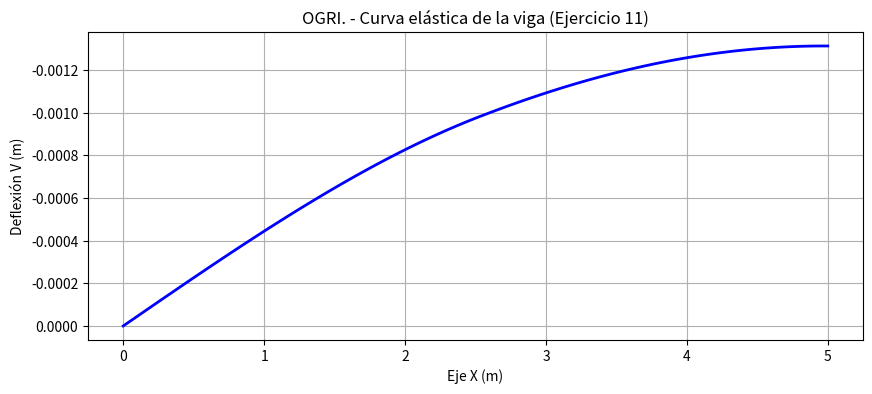

Write Python code to recreate this figure.
# Autor: OGRI.
# Mi análisis de deflexión para la viga con inercias diferentes (Ejercicio 11)
import numpy as np
import matplotlib.pyplot as plt

def deflexion_viga_ej11(n_tramos=100):
    # Mis parámetros físicos de la viga
    L_total = 10.0
    Modulo_E = 200e9
    Inercia_A = 0.001
    Inercia_B = 0.002
    Carga_dist = 5000
    
    paso_h = (L_total / 2) / n_tramos
    distancia_x = np.linspace(0, L_total / 2, n_tramos + 1)
    
    # Inicializo mi sistema lineal (considerando la frontera de derivada al final)
    Matriz_K = np.zeros((n_tramos, n_tramos))
    Vector_F = np.zeros(n_tramos)
    
    # Lleno la matriz para todos los nodos interiores
    for nodo in range(1, n_tramos):
        idx = nodo - 1
        pos_x = distancia_x[nodo]
        
        # Componentes de la discretización de la segunda derivada
        if idx > 0: Matriz_K[idx, idx - 1] = 1
        Matriz_K[idx, idx] = -2
        if idx < n_tramos - 1: Matriz_K[idx, idx + 1] = 1
        
        # Defino mi función de momento f(x) dependiendo de en qué tramo estoy
        if pos_x <= L_total / 4:
            fuerza_x = (Carga_dist * L_total**2) / (4 * Modulo_E * Inercia_A) * (pos_x / L_total)
        else:
            fuerza_x = (Carga_dist * L_total**2) / (4 * Modulo_E * Inercia_B) * ((pos_x / L_total) - 2 * (pos_x / L_total - 0.25)**2)
        
        Vector_F[idx] = fuerza_x * paso_h**2

    # Agrego mi condición de frontera en el centro de la viga (pendiente nula)
    Matriz_K[n_tramos - 1, n_tramos - 2] = -1
    Matriz_K[n_tramos - 1, n_tramos - 1] = 1
    Vector_F[n_tramos - 1] = 0
    
    # Resuelvo el arreglo matricial
    desplazamientos_in = np.linalg.solve(Matriz_K, Vector_F)
    desplazamientos = np.concatenate(([0], desplazamientos_in)) # Agrego el empotramiento en 0
    
    return distancia_x, desplazamientos

# Proceso mis datos numéricos y genero la gráfica
x_ej11, v_ej11 = deflexion_viga_ej11()

plt.figure(figsize=(10, 4))
plt.plot(x_ej11, v_ej11, color='blue', linestyle='-', linewidth=2)
plt.title('OGRI. - Curva elástica de la viga (Ejercicio 11)')
plt.xlabel('Eje X (m)')
plt.ylabel('Deflexión V (m)')
plt.gca().invert_yaxis() # Invierto para visualizar la flexión real hacia abajo
plt.grid(True)
plt.show()
